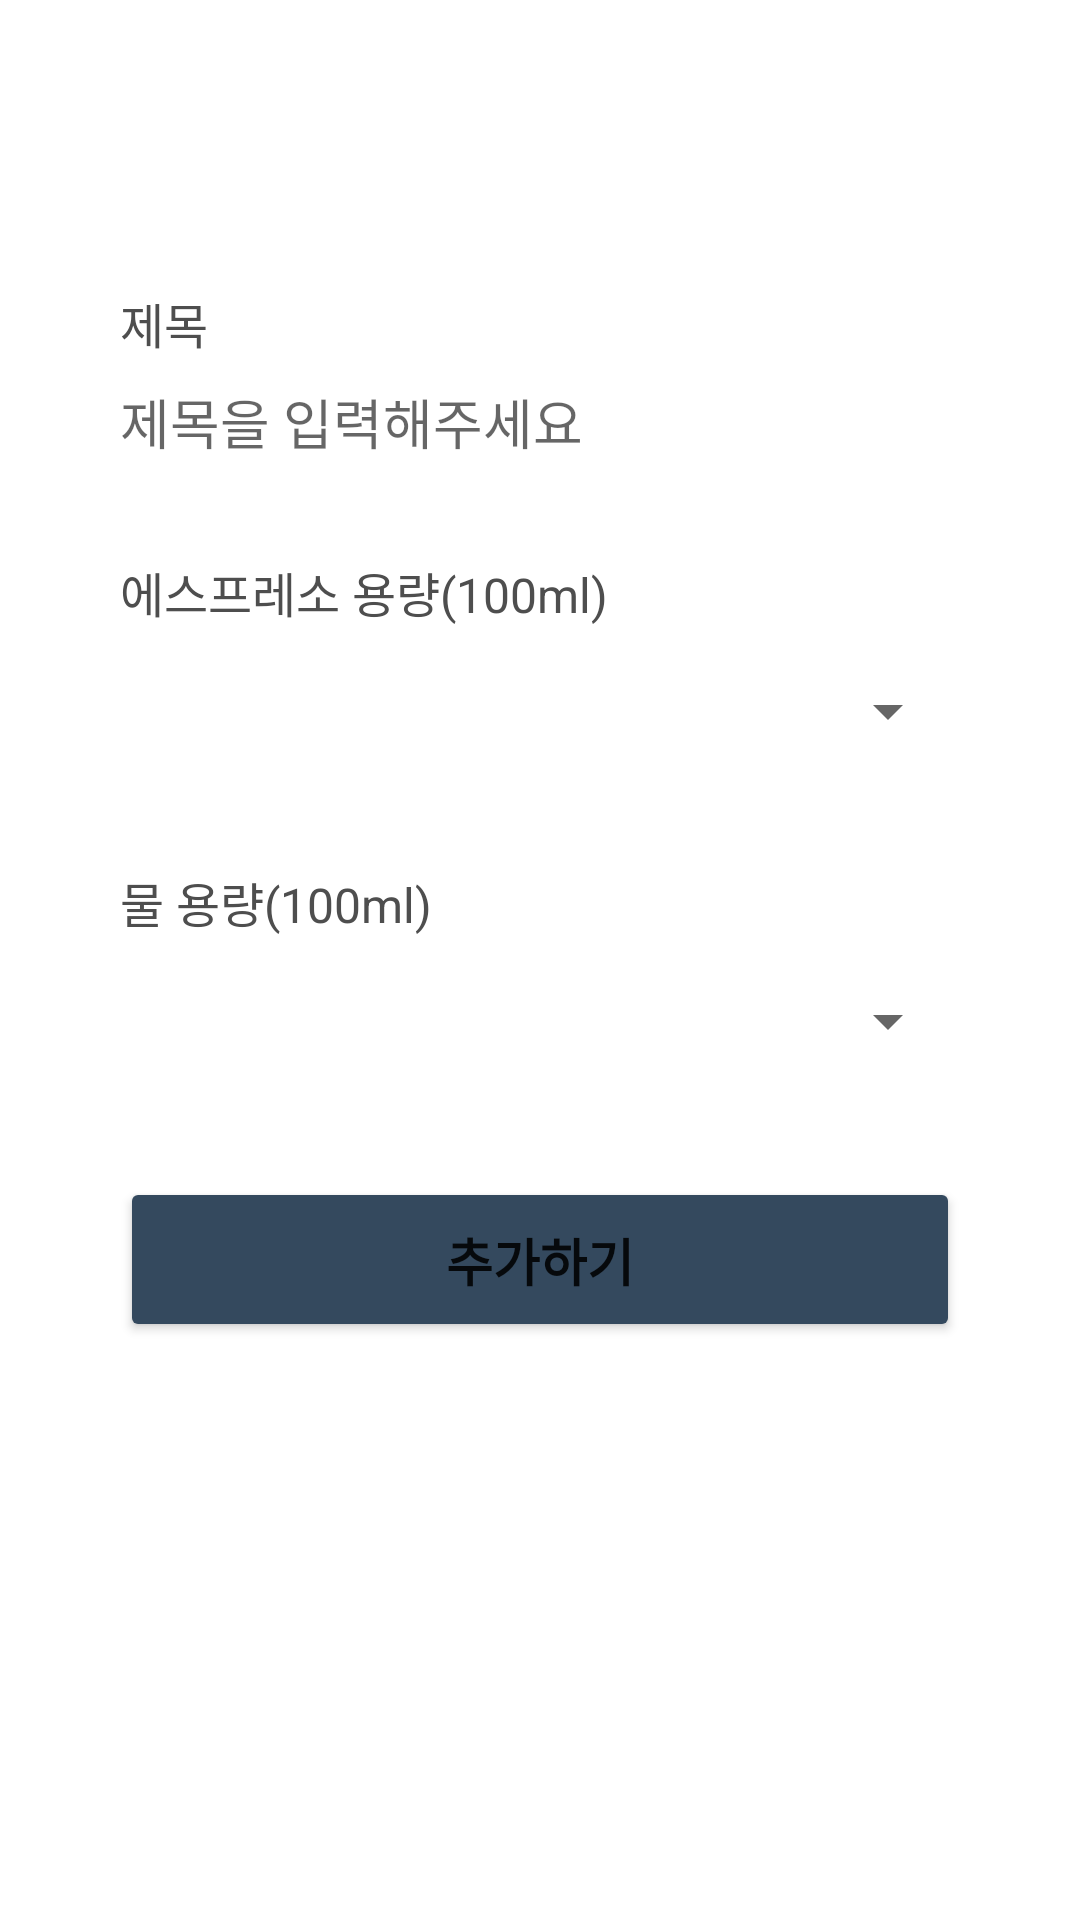

Reconstruct the res/layout file that produces this screen, plus the resources it refers to.
<!-- AndroidManifest.xml: application theme Theme.PersonalCoffee -->
<!-- res/layout/activity_add_recipe.xml -->
<?xml version="1.0" encoding="utf-8"?>
<androidx.constraintlayout.widget.ConstraintLayout xmlns:android="http://schemas.android.com/apk/res/android"
    xmlns:app="http://schemas.android.com/apk/res-auto"
    xmlns:tools="http://schemas.android.com/tools"
    android:layout_width="match_parent"
    android:layout_height="match_parent">

    <TextView
        android:id="@+id/textView11"
        android:layout_width="wrap_content"
        android:layout_height="wrap_content"
        android:layout_marginStart="40dp"
        android:layout_marginLeft="40dp"
        android:layout_marginTop="40dp"
        android:text="제목"
        android:textColor="#4E4E4E"
        android:textSize="16sp"
        app:layout_constraintStart_toStartOf="parent"
        app:layout_constraintTop_toBottomOf="@+id/toolbar" />

    <TextView
        android:id="@+id/textView12"
        android:layout_width="wrap_content"
        android:layout_height="wrap_content"
        android:layout_marginStart="40dp"
        android:layout_marginLeft="40dp"
        android:layout_marginTop="32dp"
        android:text="에스프레소 용량(100ml)"
        android:textColor="#4E4E4E"
        android:textSize="16sp"
        app:layout_constraintStart_toStartOf="parent"
        app:layout_constraintTop_toBottomOf="@+id/editTextTextPersonName6" />

    <TextView
        android:id="@+id/textView13"
        android:layout_width="wrap_content"
        android:layout_height="wrap_content"
        android:layout_marginStart="40dp"
        android:layout_marginLeft="40dp"
        android:layout_marginTop="32dp"
        android:text="물 용량(100ml)"
        android:textColor="#4E4E4E"
        android:textSize="16sp"
        app:layout_constraintStart_toStartOf="parent"
        app:layout_constraintTop_toBottomOf="@+id/spinner" />

    <TextView
        android:id="@+id/textView14"
        android:layout_width="wrap_content"
        android:layout_height="wrap_content"
        android:layout_marginStart="40dp"
        android:layout_marginLeft="40dp"
        android:layout_marginTop="32dp"
        android:text="시럽 용량(100ml)"
        android:textColor="#4E4E4E"
        android:textSize="16sp"
        android:visibility="gone"
        app:layout_constraintStart_toStartOf="parent"
        app:layout_constraintTop_toBottomOf="@+id/spinner2" />

    <EditText
        android:id="@+id/editTextTextPersonName6"
        android:layout_width="0dp"
        android:layout_height="wrap_content"
        android:layout_marginStart="40dp"
        android:layout_marginLeft="40dp"
        android:layout_marginTop="8dp"
        android:layout_marginEnd="40dp"
        android:layout_marginRight="40dp"
        android:background="#FFFFFF"
        android:ems="10"
        android:hint="제목을 입력해주세요"
        android:inputType="textPersonName"
        android:textColorHighlight="#34495E"
        app:layout_constraintEnd_toEndOf="parent"
        app:layout_constraintStart_toStartOf="parent"
        app:layout_constraintTop_toBottomOf="@+id/textView11" />

    <Spinner
        android:id="@+id/spinner"
        android:layout_width="match_parent"
        android:layout_height="40dp"
        android:layout_marginStart="40dp"
        android:layout_marginLeft="40dp"
        android:layout_marginTop="8dp"
        android:layout_marginEnd="40dp"
        android:layout_marginRight="40dp"
        app:layout_constraintEnd_toEndOf="parent"
        app:layout_constraintStart_toStartOf="parent"
        app:layout_constraintTop_toBottomOf="@+id/textView12" />

    <Spinner
        android:id="@+id/spinner2"
        android:layout_width="match_parent"
        android:layout_height="40dp"
        android:layout_marginStart="40dp"
        android:layout_marginLeft="40dp"
        android:layout_marginTop="8dp"
        android:layout_marginEnd="40dp"
        android:layout_marginRight="40dp"
        app:layout_constraintEnd_toEndOf="parent"
        app:layout_constraintStart_toStartOf="parent"
        app:layout_constraintTop_toBottomOf="@+id/textView13" />

    <Spinner
        android:id="@+id/spinner3"
        android:layout_width="match_parent"
        android:layout_height="40dp"
        android:layout_marginStart="40dp"
        android:layout_marginLeft="40dp"
        android:layout_marginTop="8dp"
        android:layout_marginEnd="40dp"
        android:layout_marginRight="40dp"
        android:visibility="gone"
        app:layout_constraintEnd_toEndOf="parent"
        app:layout_constraintStart_toStartOf="parent"
        app:layout_constraintTop_toBottomOf="@+id/textView14" />

    <Button
        android:id="@+id/button2"
        android:layout_width="0dp"
        android:layout_height="55dp"
        android:layout_marginStart="40dp"
        android:layout_marginLeft="40dp"
        android:layout_marginTop="32dp"
        android:layout_marginEnd="40dp"
        android:layout_marginRight="40dp"
        android:text="추가하기"
        android:textSize="17sp"
        android:textStyle="bold"
        app:backgroundTint="#34495E"
        app:layout_constraintEnd_toEndOf="parent"
        app:layout_constraintStart_toStartOf="parent"
        app:layout_constraintTop_toBottomOf="@+id/spinner3" />

    <androidx.appcompat.widget.Toolbar
        android:id="@+id/toolbar"
        android:layout_width="match_parent"
        android:layout_height="wrap_content"
        android:background="@color/white"
        android:minHeight="?attr/actionBarSize"
        app:layout_constraintEnd_toEndOf="parent"
        app:layout_constraintStart_toStartOf="parent"
        app:layout_constraintTop_toTopOf="parent" />

    <ImageView
        android:id="@+id/imageView2"
        android:layout_width="50dp"
        android:layout_height="50dp"
        app:layout_constraintBottom_toBottomOf="@+id/toolbar"
        app:layout_constraintEnd_toEndOf="parent"
        app:layout_constraintStart_toStartOf="parent"
        app:layout_constraintTop_toTopOf="@+id/toolbar"
        app:srcCompat="@drawable/coffee" />
</androidx.constraintlayout.widget.ConstraintLayout>
<!-- resources referenced by this layout -->
<resources>
  <style name="Theme.PersonalCoffee" parent="Theme.MaterialComponents.DayNight.DarkActionBar">
          
          <item name="colorPrimary">@color/purple_500</item>
          <item name="colorPrimaryVariant">@color/purple_700</item>
          <item name="colorOnPrimary">@color/white</item>
          
          <item name="colorSecondary">@color/teal_200</item>
          <item name="colorSecondaryVariant">@color/teal_700</item>
          <item name="colorOnSecondary">@color/black</item>
          
          <item name="android:statusBarColor" tools:targetApi="l">?attr/colorPrimaryVariant</item>
          
          <item name="windowNoTitle">true</item>
  
      </style>
  <!-- not gathered from this repository: default colours our renderer supplied (Android Studio template values) -->
  <color name="purple_500">#FF6200EE</color>
  <color name="purple_700">#FF3700B3</color>
  <color name="teal_200">#FF03DAC5</color>
  <color name="teal_700">#FF018786</color>
  <color name="black">#FF000000</color>
  <color name="white">#FFFFFFFF</color>
</resources>
